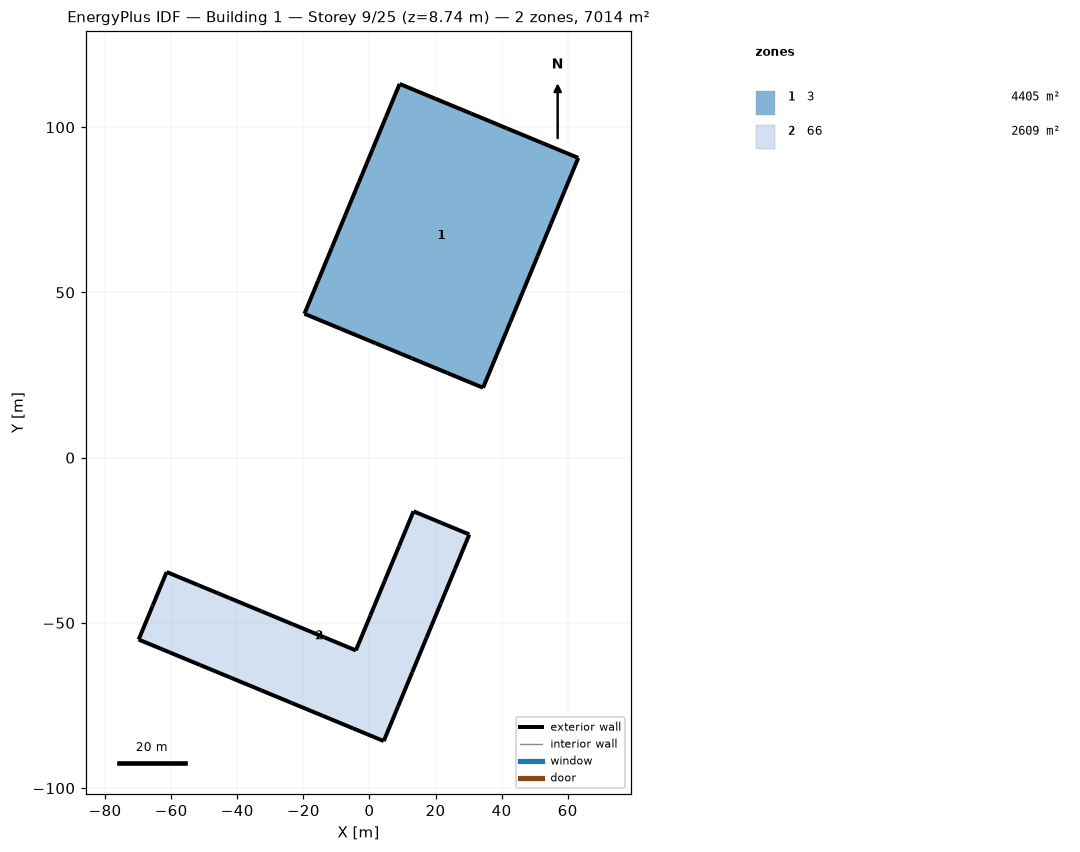
=== STOREY PLAN SPEC (per zone: floor XY polygon, exterior-wall plan segments, windows/doors) ===
zone 1: 3  (4405.2 m²)
  floor: (9.14, 113.10) (19.95, 108.62) (30.76, 104.15) (41.57, 99.67) (52.38, 95.19) (63.19, 90.71) (59.08, 80.77) (54.96, 70.84) (50.85, 60.90) (46.73, 50.96) (42.61, 41.03) (38.50, 31.09) (34.38, 21.15) (23.57, 25.63) (12.76, 30.11) (1.95, 34.59) (-8.86, 39.07) (-19.67, 43.54) (-15.56, 53.48) (-11.44, 63.42) (-7.33, 73.35) (-3.21, 83.29) (0.91, 93.23) (5.02, 103.17)
  exterior wall: (19.95, 108.62) – (9.14, 113.10)  [11.7 m]
  exterior wall: (30.76, 104.15) – (19.95, 108.62)  [11.7 m]
  exterior wall: (41.57, 99.67) – (30.76, 104.15)  [11.7 m]
  exterior wall: (52.38, 95.19) – (41.57, 99.67)  [11.7 m]
  exterior wall: (63.19, 90.71) – (52.38, 95.19)  [11.7 m]
  exterior wall: (59.08, 80.77) – (63.19, 90.71)  [10.8 m]
  exterior wall: (54.96, 70.84) – (59.08, 80.77)  [10.8 m]
  exterior wall: (50.85, 60.90) – (54.96, 70.84)  [10.8 m]
  exterior wall: (46.73, 50.96) – (50.85, 60.90)  [10.8 m]
  exterior wall: (42.61, 41.03) – (46.73, 50.96)  [10.8 m]
  exterior wall: (38.50, 31.09) – (42.61, 41.03)  [10.8 m]
  exterior wall: (34.38, 21.15) – (38.50, 31.09)  [10.8 m]
  exterior wall: (23.57, 25.63) – (34.38, 21.15)  [11.7 m]
  exterior wall: (12.76, 30.11) – (23.57, 25.63)  [11.7 m]
  exterior wall: (1.95, 34.59) – (12.76, 30.11)  [11.7 m]
  exterior wall: (-8.86, 39.07) – (1.95, 34.59)  [11.7 m]
  exterior wall: (-19.67, 43.54) – (-8.86, 39.07)  [11.7 m]
  exterior wall: (-15.56, 53.48) – (-19.67, 43.54)  [10.8 m]
  exterior wall: (-11.44, 63.42) – (-15.56, 53.48)  [10.8 m]
  exterior wall: (-7.33, 73.35) – (-11.44, 63.42)  [10.8 m]
  exterior wall: (-3.21, 83.29) – (-7.33, 73.35)  [10.8 m]
  exterior wall: (0.91, 93.23) – (-3.21, 83.29)  [10.8 m]
  exterior wall: (5.02, 103.17) – (0.91, 93.23)  [10.8 m]
  exterior wall: (9.14, 113.10) – (5.02, 103.17)  [10.8 m]
zone 2: 66  (2609.1 m²)
  floor: (-69.84, -55.04) (-65.61, -44.82) (-61.37, -34.60) (-51.83, -38.55) (-42.28, -42.51) (-32.74, -46.46) (-23.19, -50.42) (-13.65, -54.37) (-4.10, -58.32) (0.26, -47.80) (4.61, -37.28) (8.97, -26.76) (13.33, -16.24) (21.78, -19.74) (30.22, -23.23) (25.91, -33.66) (21.59, -44.08) (17.27, -54.50) (12.96, -64.92) (8.64, -75.34) (4.32, -85.76) (-4.95, -81.92) (-14.22, -78.08) (-23.49, -74.24) (-32.76, -70.40) (-42.03, -66.56) (-51.30, -62.72) (-60.57, -58.88)
  exterior wall: (-65.61, -44.82) – (-69.84, -55.04)  [11.1 m]
  exterior wall: (-61.37, -34.60) – (-65.61, -44.82)  [11.1 m]
  exterior wall: (-51.83, -38.55) – (-61.37, -34.60)  [10.3 m]
  exterior wall: (-42.28, -42.51) – (-51.83, -38.55)  [10.3 m]
  exterior wall: (-32.74, -46.46) – (-42.28, -42.51)  [10.3 m]
  exterior wall: (-23.19, -50.42) – (-32.74, -46.46)  [10.3 m]
  exterior wall: (-13.65, -54.37) – (-23.19, -50.42)  [10.3 m]
  exterior wall: (-4.10, -58.32) – (-13.65, -54.37)  [10.3 m]
  exterior wall: (0.26, -47.80) – (-4.10, -58.32)  [11.4 m]
  exterior wall: (4.61, -37.28) – (0.26, -47.80)  [11.4 m]
  exterior wall: (8.97, -26.76) – (4.61, -37.28)  [11.4 m]
  exterior wall: (13.33, -16.24) – (8.97, -26.76)  [11.4 m]
  exterior wall: (21.78, -19.74) – (13.33, -16.24)  [9.1 m]
  exterior wall: (30.22, -23.23) – (21.78, -19.74)  [9.1 m]
  exterior wall: (25.91, -33.66) – (30.22, -23.23)  [11.3 m]
  exterior wall: (21.59, -44.08) – (25.91, -33.66)  [11.3 m]
  exterior wall: (17.27, -54.50) – (21.59, -44.08)  [11.3 m]
  exterior wall: (12.96, -64.92) – (17.27, -54.50)  [11.3 m]
  exterior wall: (8.64, -75.34) – (12.96, -64.92)  [11.3 m]
  exterior wall: (4.32, -85.76) – (8.64, -75.34)  [11.3 m]
  exterior wall: (-4.95, -81.92) – (4.32, -85.76)  [10.0 m]
  exterior wall: (-14.22, -78.08) – (-4.95, -81.92)  [10.0 m]
  exterior wall: (-23.49, -74.24) – (-14.22, -78.08)  [10.0 m]
  exterior wall: (-32.76, -70.40) – (-23.49, -74.24)  [10.0 m]
  exterior wall: (-42.03, -66.56) – (-32.76, -70.40)  [10.0 m]
  exterior wall: (-51.30, -62.72) – (-42.03, -66.56)  [10.0 m]
  exterior wall: (-60.57, -58.88) – (-51.30, -62.72)  [10.0 m]
  exterior wall: (-69.84, -55.04) – (-60.57, -58.88)  [10.0 m]

=== DERIVED (storey summary) ===
Building: Building 1
Storey: 9 of 25  (floor level z = 8.74 m)
Storey gross floor area: 7014.3 m²
Zones on this storey: 2
  - 3: floor 4405.2 m²; exterior wall 267.6 m (334.2 m²); WWR 0.0%
  - 66: floor 2609.1 m²; exterior wall 295.9 m (369.5 m²); WWR 0.0%
Zone adjacency: (none detected)